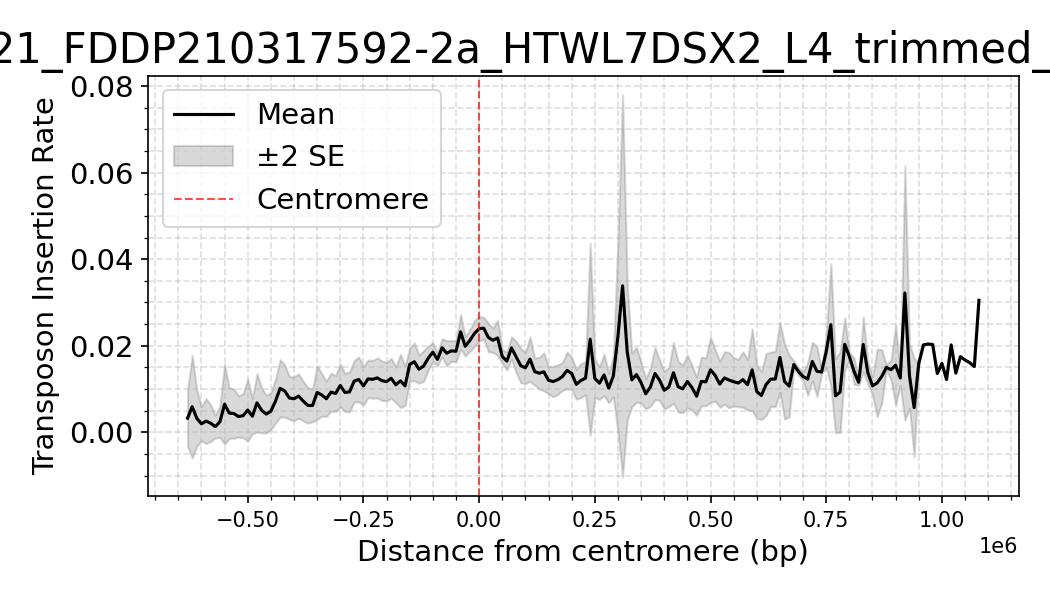

Data behind this chart, as committed beside it:
dataset, Bin_Center, mean_density, sd_density, n_datasets, se_density
yWT03a_21_FDDP210317592-2a_HTWL7DSX2_L4_…, -1100000, 0.0, , 1, 
yWT03a_21_FDDP210317592-2a_HTWL7DSX2_L4_…, -1090000, 0.0, , 1, 
yWT03a_21_FDDP210317592-2a_HTWL7DSX2_L4_…, -1080000, 0.0, , 1, 
yWT03a_21_FDDP210317592-2a_HTWL7DSX2_L4_…, -1070000, 0.0, , 1, 
yWT03a_21_FDDP210317592-2a_HTWL7DSX2_L4_…, -1060000, 0.0, , 1, 
yWT03a_21_FDDP210317592-2a_HTWL7DSX2_L4_…, -1050000, 0.0, , 1, 
yWT03a_21_FDDP210317592-2a_HTWL7DSX2_L4_…, -1040000, 0.0, , 1, 
yWT03a_21_FDDP210317592-2a_HTWL7DSX2_L4_…, -1030000, 0.0, , 1, 
yWT03a_21_FDDP210317592-2a_HTWL7DSX2_L4_…, -1020000, 0.0, , 1, 
yWT03a_21_FDDP210317592-2a_HTWL7DSX2_L4_…, -1010000, 0.0, , 1, 
yWT03a_21_FDDP210317592-2a_HTWL7DSX2_L4_…, -1000000, 0.0, , 1, 
yWT03a_21_FDDP210317592-2a_HTWL7DSX2_L4_…, -990000, 0.0, , 1, 
yWT03a_21_FDDP210317592-2a_HTWL7DSX2_L4_…, -980000, 0.0, , 1, 
yWT03a_21_FDDP210317592-2a_HTWL7DSX2_L4_…, -970000, 0.0, , 1, 
yWT03a_21_FDDP210317592-2a_HTWL7DSX2_L4_…, -960000, 0.0, , 1, 
yWT03a_21_FDDP210317592-2a_HTWL7DSX2_L4_…, -950000, 0.0, , 1, 
yWT03a_21_FDDP210317592-2a_HTWL7DSX2_L4_…, -940000, 0.0, 0.0, 2, 0.0
yWT03a_21_FDDP210317592-2a_HTWL7DSX2_L4_…, -930000, 0.0, 0.0, 2, 0.0
yWT03a_21_FDDP210317592-2a_HTWL7DSX2_L4_…, -920000, 0.0, 0.0, 2, 0.0
yWT03a_21_FDDP210317592-2a_HTWL7DSX2_L4_…, -910000, 0.0, 0.0, 2, 0.0
yWT03a_21_FDDP210317592-2a_HTWL7DSX2_L4_…, -900000, 0.0, 0.0, 2, 0.0
yWT03a_21_FDDP210317592-2a_HTWL7DSX2_L4_…, -890000, 0.0, 0.0, 2, 0.0
yWT03a_21_FDDP210317592-2a_HTWL7DSX2_L4_…, -880000, 0.0, 0.0, 2, 0.0
yWT03a_21_FDDP210317592-2a_HTWL7DSX2_L4_…, -870000, 0.0, 0.0, 2, 0.0
yWT03a_21_FDDP210317592-2a_HTWL7DSX2_L4_…, -860000, 0.0, 0.0, 2, 0.0
yWT03a_21_FDDP210317592-2a_HTWL7DSX2_L4_…, -850000, 0.0, 0.0, 2, 0.0
yWT03a_21_FDDP210317592-2a_HTWL7DSX2_L4_…, -840000, 0.0, 0.0, 2, 0.0
yWT03a_21_FDDP210317592-2a_HTWL7DSX2_L4_…, -830000, 0.0, 0.0, 2, 0.0
yWT03a_21_FDDP210317592-2a_HTWL7DSX2_L4_…, -820000, 0.0, 0.0, 2, 0.0
yWT03a_21_FDDP210317592-2a_HTWL7DSX2_L4_…, -810000, 0.0, 0.0, 2, 0.0
yWT03a_21_FDDP210317592-2a_HTWL7DSX2_L4_…, -800000, 0.0, 0.0, 2, 0.0
yWT03a_21_FDDP210317592-2a_HTWL7DSX2_L4_…, -790000, 0.0, 0.0, 2, 0.0
yWT03a_21_FDDP210317592-2a_HTWL7DSX2_L4_…, -780000, 0.0, 0.0, 3, 0.0
yWT03a_21_FDDP210317592-2a_HTWL7DSX2_L4_…, -770000, 0.0, 0.0, 3, 0.0
yWT03a_21_FDDP210317592-2a_HTWL7DSX2_L4_…, -760000, 0.0, 0.0, 3, 0.0
yWT03a_21_FDDP210317592-2a_HTWL7DSX2_L4_…, -750000, 0.0, 0.0, 3, 0.0
yWT03a_21_FDDP210317592-2a_HTWL7DSX2_L4_…, -740000, 0.0, 0.0, 3, 0.0
yWT03a_21_FDDP210317592-2a_HTWL7DSX2_L4_…, -730000, 0.0, 0.0, 3, 0.0
yWT03a_21_FDDP210317592-2a_HTWL7DSX2_L4_…, -720000, 0.0, 0.0, 3, 0.0
yWT03a_21_FDDP210317592-2a_HTWL7DSX2_L4_…, -710000, 0.0, 0.0, 3, 0.0
yWT03a_21_FDDP210317592-2a_HTWL7DSX2_L4_…, -700000, 0.0, 0.0, 3, 0.0
yWT03a_21_FDDP210317592-2a_HTWL7DSX2_L4_…, -690000, 0.0, 0.0, 3, 0.0
yWT03a_21_FDDP210317592-2a_HTWL7DSX2_L4_…, -680000, 0.0, 0.0, 3, 0.0
yWT03a_21_FDDP210317592-2a_HTWL7DSX2_L4_…, -670000, 0.0, 0.0, 4, 0.0
yWT03a_21_FDDP210317592-2a_HTWL7DSX2_L4_…, -660000, 0.0, 0.0, 4, 0.0
yWT03a_21_FDDP210317592-2a_HTWL7DSX2_L4_…, -650000, 0.0, 0.0, 4, 0.0
yWT03a_21_FDDP210317592-2a_HTWL7DSX2_L4_…, -640000, 0.0, 0.0, 5, 0.0
yWT03a_21_FDDP210317592-2a_HTWL7DSX2_L4_…, -630000, 0.00328, 0.007334, 5, 0.00328
yWT03a_21_FDDP210317592-2a_HTWL7DSX2_L4_…, -620000, 0.00592, 0.01324, 5, 0.00592
yWT03a_21_FDDP210317592-2a_HTWL7DSX2_L4_…, -610000, 0.003233, 0.00792, 6, 0.003233
yWT03a_21_FDDP210317592-2a_HTWL7DSX2_L4_…, -600000, 0.001967, 0.004817, 6, 0.001967
yWT03a_21_FDDP210317592-2a_HTWL7DSX2_L4_…, -590000, 0.0026, 0.006879, 7, 0.0026
yWT03a_21_FDDP210317592-2a_HTWL7DSX2_L4_…, -580000, 0.0021, 0.005556, 7, 0.0021
yWT03a_21_FDDP210317592-2a_HTWL7DSX2_L4_…, -570000, 0.001325, 0.003748, 8, 0.001325
yWT03a_21_FDDP210317592-2a_HTWL7DSX2_L4_…, -560000, 0.002437, 0.005153, 8, 0.001822
yWT03a_21_FDDP210317592-2a_HTWL7DSX2_L4_…, -550000, 0.0065, 0.01308, 8, 0.004626
yWT03a_21_FDDP210317592-2a_HTWL7DSX2_L4_…, -540000, 0.00445, 0.008316, 8, 0.00294
yWT03a_21_FDDP210317592-2a_HTWL7DSX2_L4_…, -530000, 0.004337, 0.00808, 8, 0.002857
yWT03a_21_FDDP210317592-2a_HTWL7DSX2_L4_…, -520000, 0.00365, 0.006759, 8, 0.00239
yWT03a_21_FDDP210317592-2a_HTWL7DSX2_L4_…, -510000, 0.003837, 0.007225, 8, 0.002555
... 161 more rows
